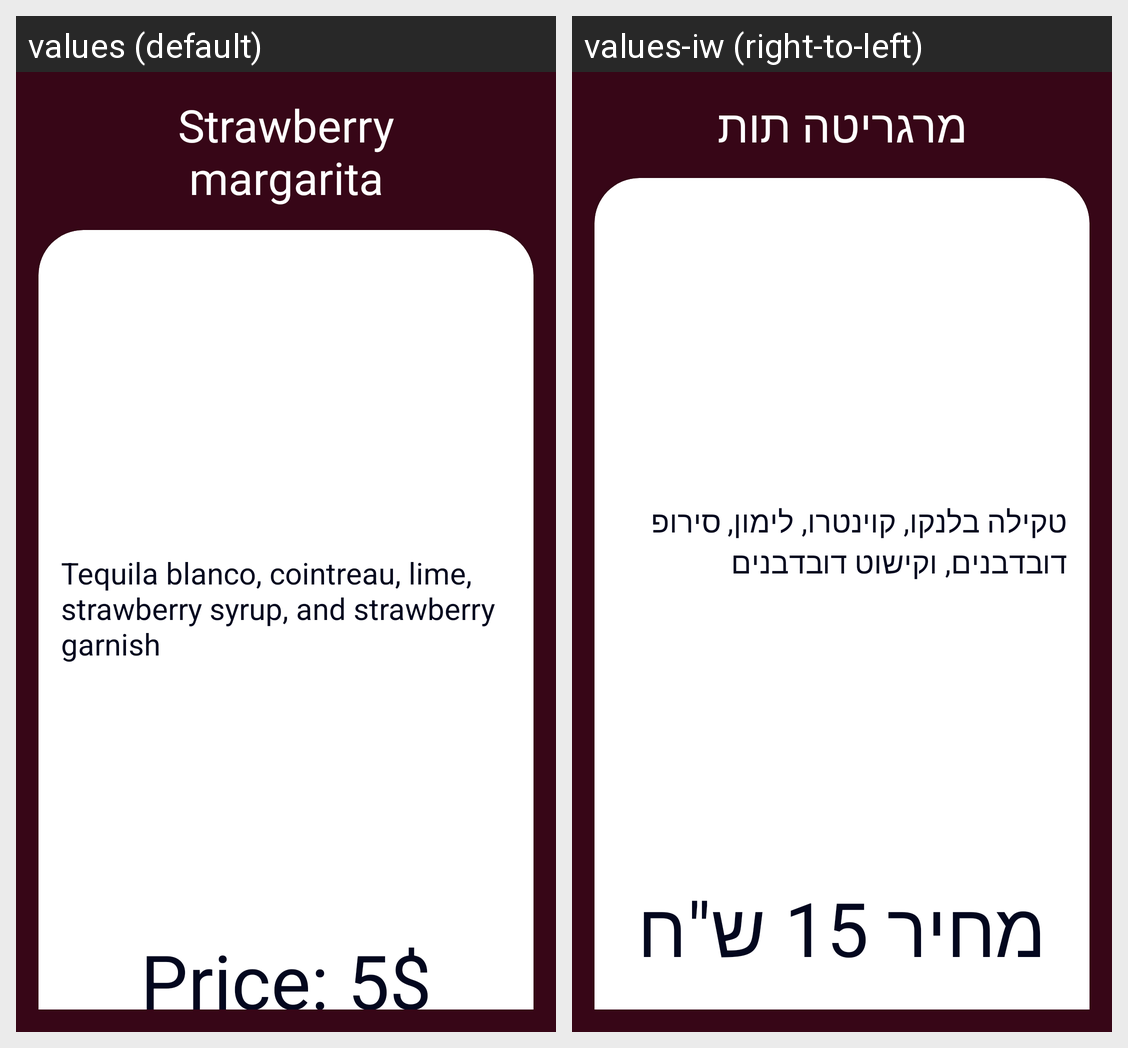

Here is an Android app screen in its default locale and in the app's own translations. Write out the translated-string differences for the strings that appear on this screen.
Android screen res/layout/strawberry_margarita_dialog.xml rendered under 2 locales, left to right: values (default), values-iw (right-to-left). Device: Nexus 5 (rendered at 1080×1920; each locale shown at half size, 540×960, under a caption strip naming it); theme Theme.KotlinProject1.
Strings drawn on this screen, with the default value and each locale's value (text and hints the layout hard-codes, and strings that could not be matched under every locale, appear in the picture but are not listed):

strawberry_margarita
  values: Strawberry
      margarita
  values-iw: מרגריטה תות

strawberry_margarita_description
  values: Tequila blanco, cointreau, lime, strawberry syrup, and strawberry garnish
  values-iw: טקילה בלנקו, קוינטרו, לימון, סירופ דובדבנים, וקישוט דובדבנים

price_5
  values: Price: 5$
  values-iw: מחיר 15 ש"ח
